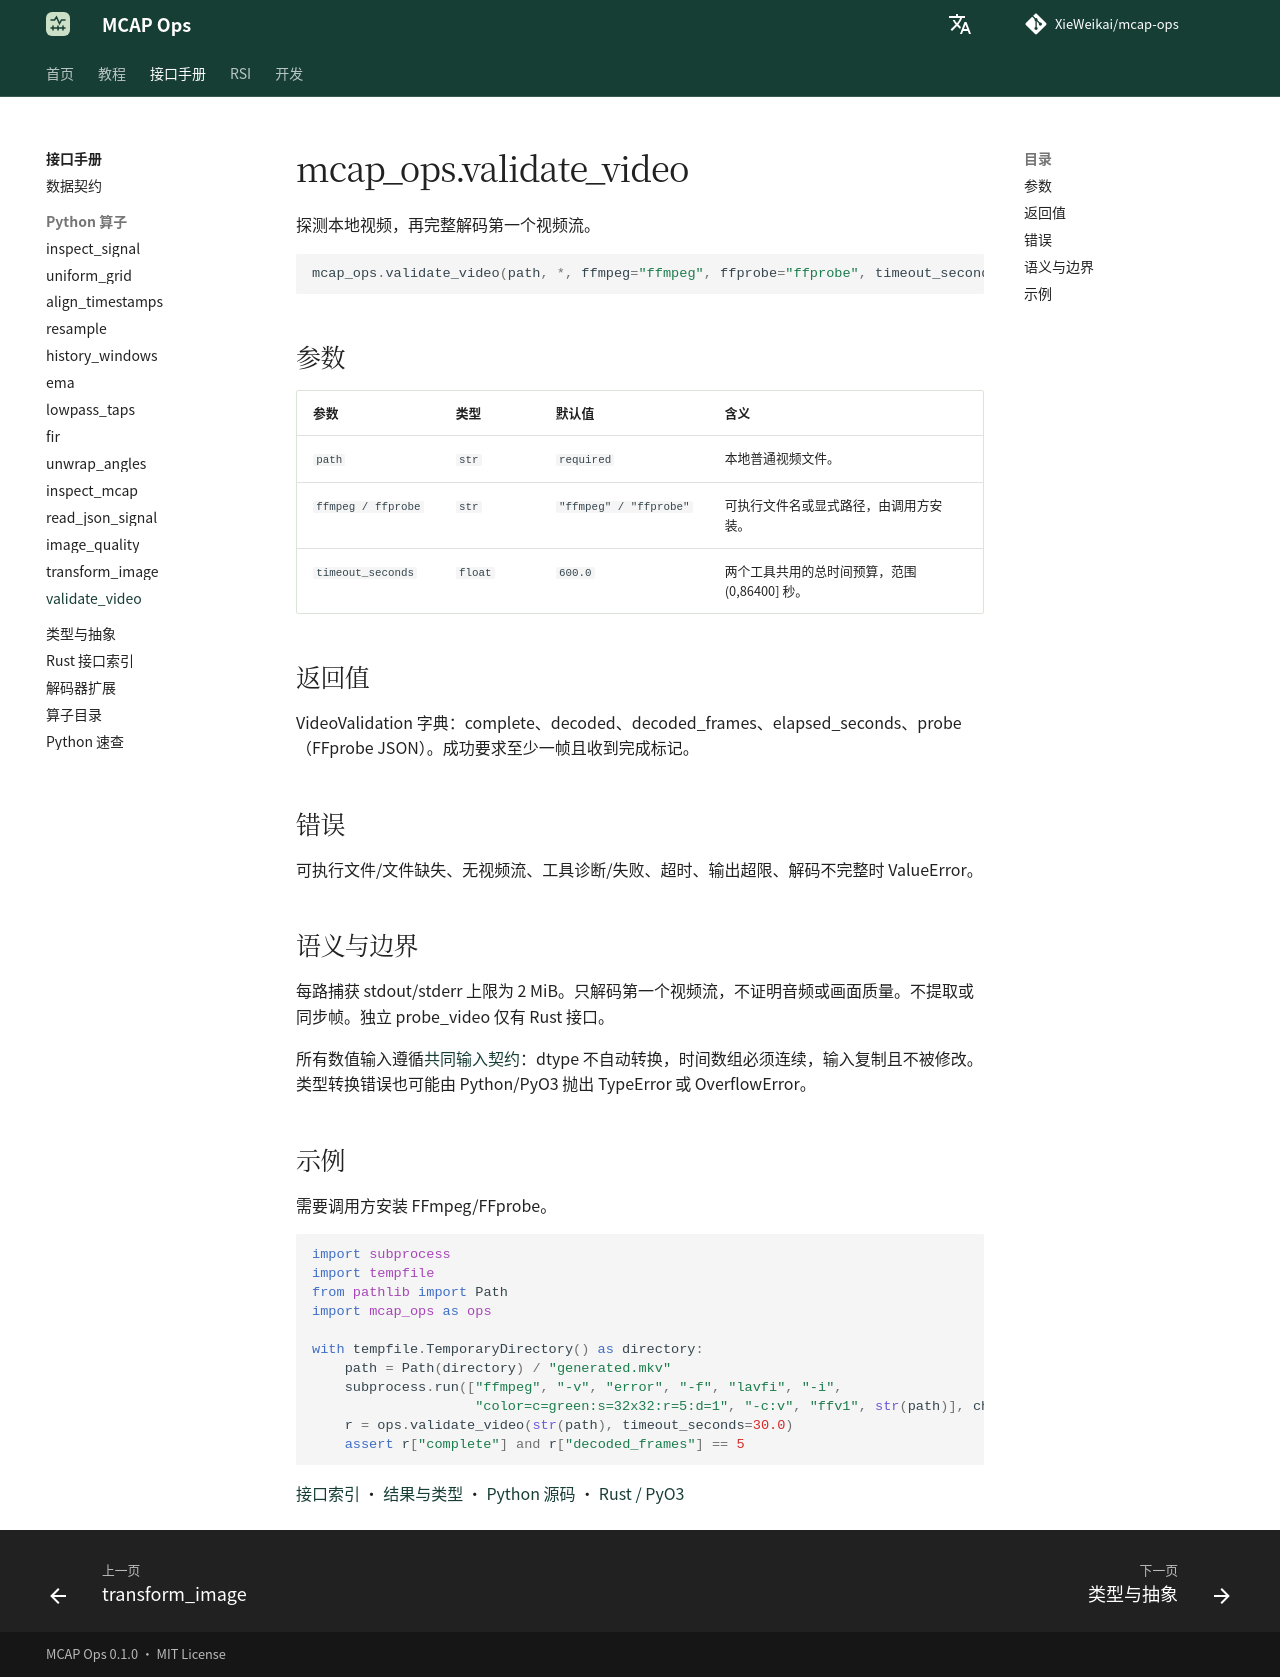

repository: XieWeikai/mcap-ops · page: zh/reference/python/validate_video/index.html · generator: mkdocs

# mcap_ops.validate_video

**语言：中文 | [English](../../../reference/python/validate_video.md)**

探测本地视频，再完整解码第一个视频流。

```python
mcap_ops.validate_video(path, *, ffmpeg="ffmpeg", ffprobe="ffprobe", timeout_seconds=600.0)
```

## 参数

| 参数 | 类型 | 默认值 | 含义 |
| --- | --- | --- | --- |
| `path` | `str` | `required` | 本地普通视频文件。 |
| `ffmpeg / ffprobe` | `str` | `"ffmpeg" / "ffprobe"` | 可执行文件名或显式路径，由调用方安装。 |
| `timeout_seconds` | `float` | `600.0` | 两个工具共用的总时间预算，范围 (0,86400] 秒。 |

## 返回值

VideoValidation 字典：complete、decoded、decoded_frames、elapsed_seconds、probe（FFprobe JSON）。成功要求至少一帧且收到完成标记。

## 错误

可执行文件/文件缺失、无视频流、工具诊断/失败、超时、输出超限、解码不完整时 ValueError。

## 语义与边界

每路捕获 stdout/stderr 上限为 2 MiB。只解码第一个视频流，不证明音频或画面质量。不提取或同步帧。独立 probe_video 仅有 Rust 接口。

所有数值输入遵循[共同输入契约](../index.md)：dtype 不自动转换，时间数组必须连续，输入复制且不被修改。类型转换错误也可能由 Python/PyO3 抛出 TypeError 或 OverflowError。

## 示例

需要调用方安装 FFmpeg/FFprobe。

```python
import subprocess
import tempfile
from pathlib import Path
import mcap_ops as ops

with tempfile.TemporaryDirectory() as directory:
    path = Path(directory) / "generated.mkv"
    subprocess.run(["ffmpeg", "-v", "error", "-f", "lavfi", "-i",
                    "color=c=green:s=32x32:r=5:d=1", "-c:v", "ffv1", str(path)], check=True)
    r = ops.validate_video(str(path), timeout_seconds=30.0)
    assert r["complete"] and r["decoded_frames"] == 5
```

[接口索引](../index.md) · [结果与类型](../types.md) · [Python 源码](../../../../python/mcap_ops/__init__.py) · [Rust / PyO3](../../../../crates/python/src/lib.rs)
